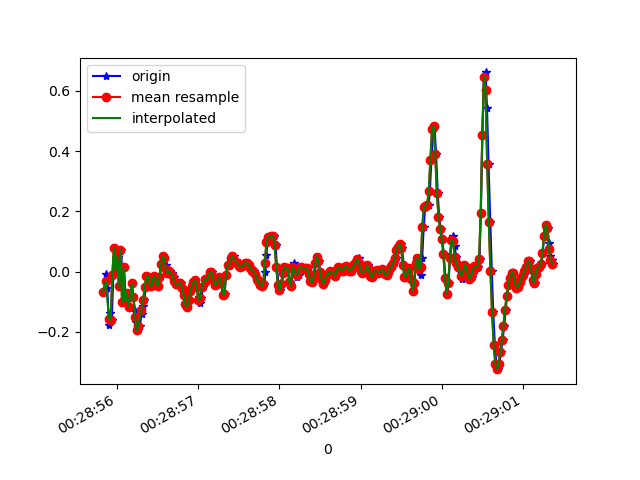

Data behind this chart, as committed beside it:
1618187335837, 882998852482409, -0.06894699, -0.02741114, -0.015785491
1618187335864, 882998871523929, -0.009082, 0.1302, -0.06588
1618187335878, 882998890565433, -0.05429, -0.01642, -0.03045
1618187335901, 882998909582169, -0.1789, 0.1742, -0.09642
1618187335914, 882998928623689, -0.1361, -0.2241, -0.05122
1618187335934, 882998947661529, -0.1606, -0.0604, -0.1025
1618187335953, 882998966702713, -0.01153, -0.3182, -0.04144
1618187335977, 882998985719097, 0.07888, -0.08972, -0.06221
1618187335991, 882999004760249, 0.001913, -0.1716, -0.028
1618187336010, 882999023801433, 0.04956, 0.1216, -0.05855
1618187336030, 882999042842585, -0.04818, -0.1203, -0.03289
1618187336050, 882999061838649, 0.07277, 0.2695, -0.04999
1618187336071, 882999080878489, -0.1019, 0.04834, -0.02189
1618187336086, 882999099918361, 0.01413, 0.3122, -0.04755
1618187336105, 882999118958201, -0.09705, 0.1412, -0.01701
1618187336124, 882999137998041, -0.07017, 0.2475, -0.06588
1618187336144, 882999157011545, -0.1166, 0.2377, -0.03045
1618187336162, 882999176051321, -0.07994, 0.05078, -0.09275
1618187336181, 882999195091097, -0.03963, 0.09598, -0.0671
1618187336200, 882999214130873, -0.08483, -0.1581, -0.08787
1618187336221, 882999233145849, -0.13, -0.119, -0.07932
1618187336238, 882999252164601, -0.1691, -0.04574, -0.07443
1618187336257, 882999271203449, -0.1948, -0.03596, -0.06099
1618187336279, 882999290242297, -0.1801, -0.01519, -0.04633
1618187336301, 882999309256313, -0.141, -0.002977, -0.04022
1618187336314, 882999328295161, -0.1129, 0.01168, -0.04266
1618187336333, 882999347324857, -0.0946, 0.03978, -0.04755
1618187336355, 882999366363321, -0.05184, 0.06178, -0.04999
1618187336377, 882999385401849, -0.01397, 0.07766, -0.04389
1618187336390, 882999404415609, -0.01641, 0.07155, -0.03411
1618187336409, 882999423454073, -0.04085, 0.04711, -0.02312
1618187336431, 882999442492601, -0.0494, 0.03123, -0.01212
1618187336450, 882999461525369, -0.02252, 0.0239, 0.001319
1618187336469, 882999480538873, -0.01397, 0.02512, 0.01354
1618187336485, 882999499577209, -0.03596, 0.01779, 0.02942
1618187336504, 882999518615481, -0.04818, 0.008019, 0.04408
1618187336529, 882999537653817, -0.01886, 0.004354, 0.06118
1618187336543, 882999556690425, 0.02513, -0.004198, 0.07829
1618187336562, 882999575728697, 0.05078, -0.01397, 0.09295
1618187336581, 882999594742137, 0.04467, -0.02497, 0.09295
1618187336605, 882999613780409, 0.02146, -0.03108, 0.08684
1618187336619, 882999632818681, -0.001752, -0.04085, 0.07951
1618187336638, 882999651839993, -0.004195, -0.04818, 0.07462
1618187336657, 882999671001941, 0.001913, -0.05062, 0.07218
1618187336682, 882999690015061, -0.005417, -0.05185, 0.06607
1618187336695, 882999709052821, -0.01641, -0.05185, 0.05874
1618187336714, 882999728090645, -0.0323, -0.05551, 0.05019
1618187336733, 882999747128469, -0.04085, -0.0494, 0.04164
1618187336754, 882999766151253, -0.04207, -0.05062, 0.03431
1618187336771, 882999785163861, -0.0384, -0.03963, 0.02453
1618187336790, 882999804201301, -0.0384, -0.03108, 0.01476
1618187336810, 882999823238741, -0.05429, -0.02497, 0.001319
1618187336830, 882999842276309, -0.07872, -0.01642, -0.009677
1618187336852, 882999861278677, -0.1093, -0.02497, -0.01456
1618187336866, 882999880315861, -0.119, -0.02497, -0.01456
1618187336885, 882999899353045, -0.09583, -0.01153, -0.01212
1618187336904, 882999918390357, -0.06528, -0.00542, -0.01334
1618187336925, 882999937402709, -0.04818, -0.001755, -0.01823
1618187336943, 882999956430805, -0.03352, 0.01168, -0.03533
1618187336961, 882999975467861, -0.02741, 0.02268, -0.05732
1618187336980, 882999994504917, -0.05062, 0.03001, -0.08542
... 231 more rows
